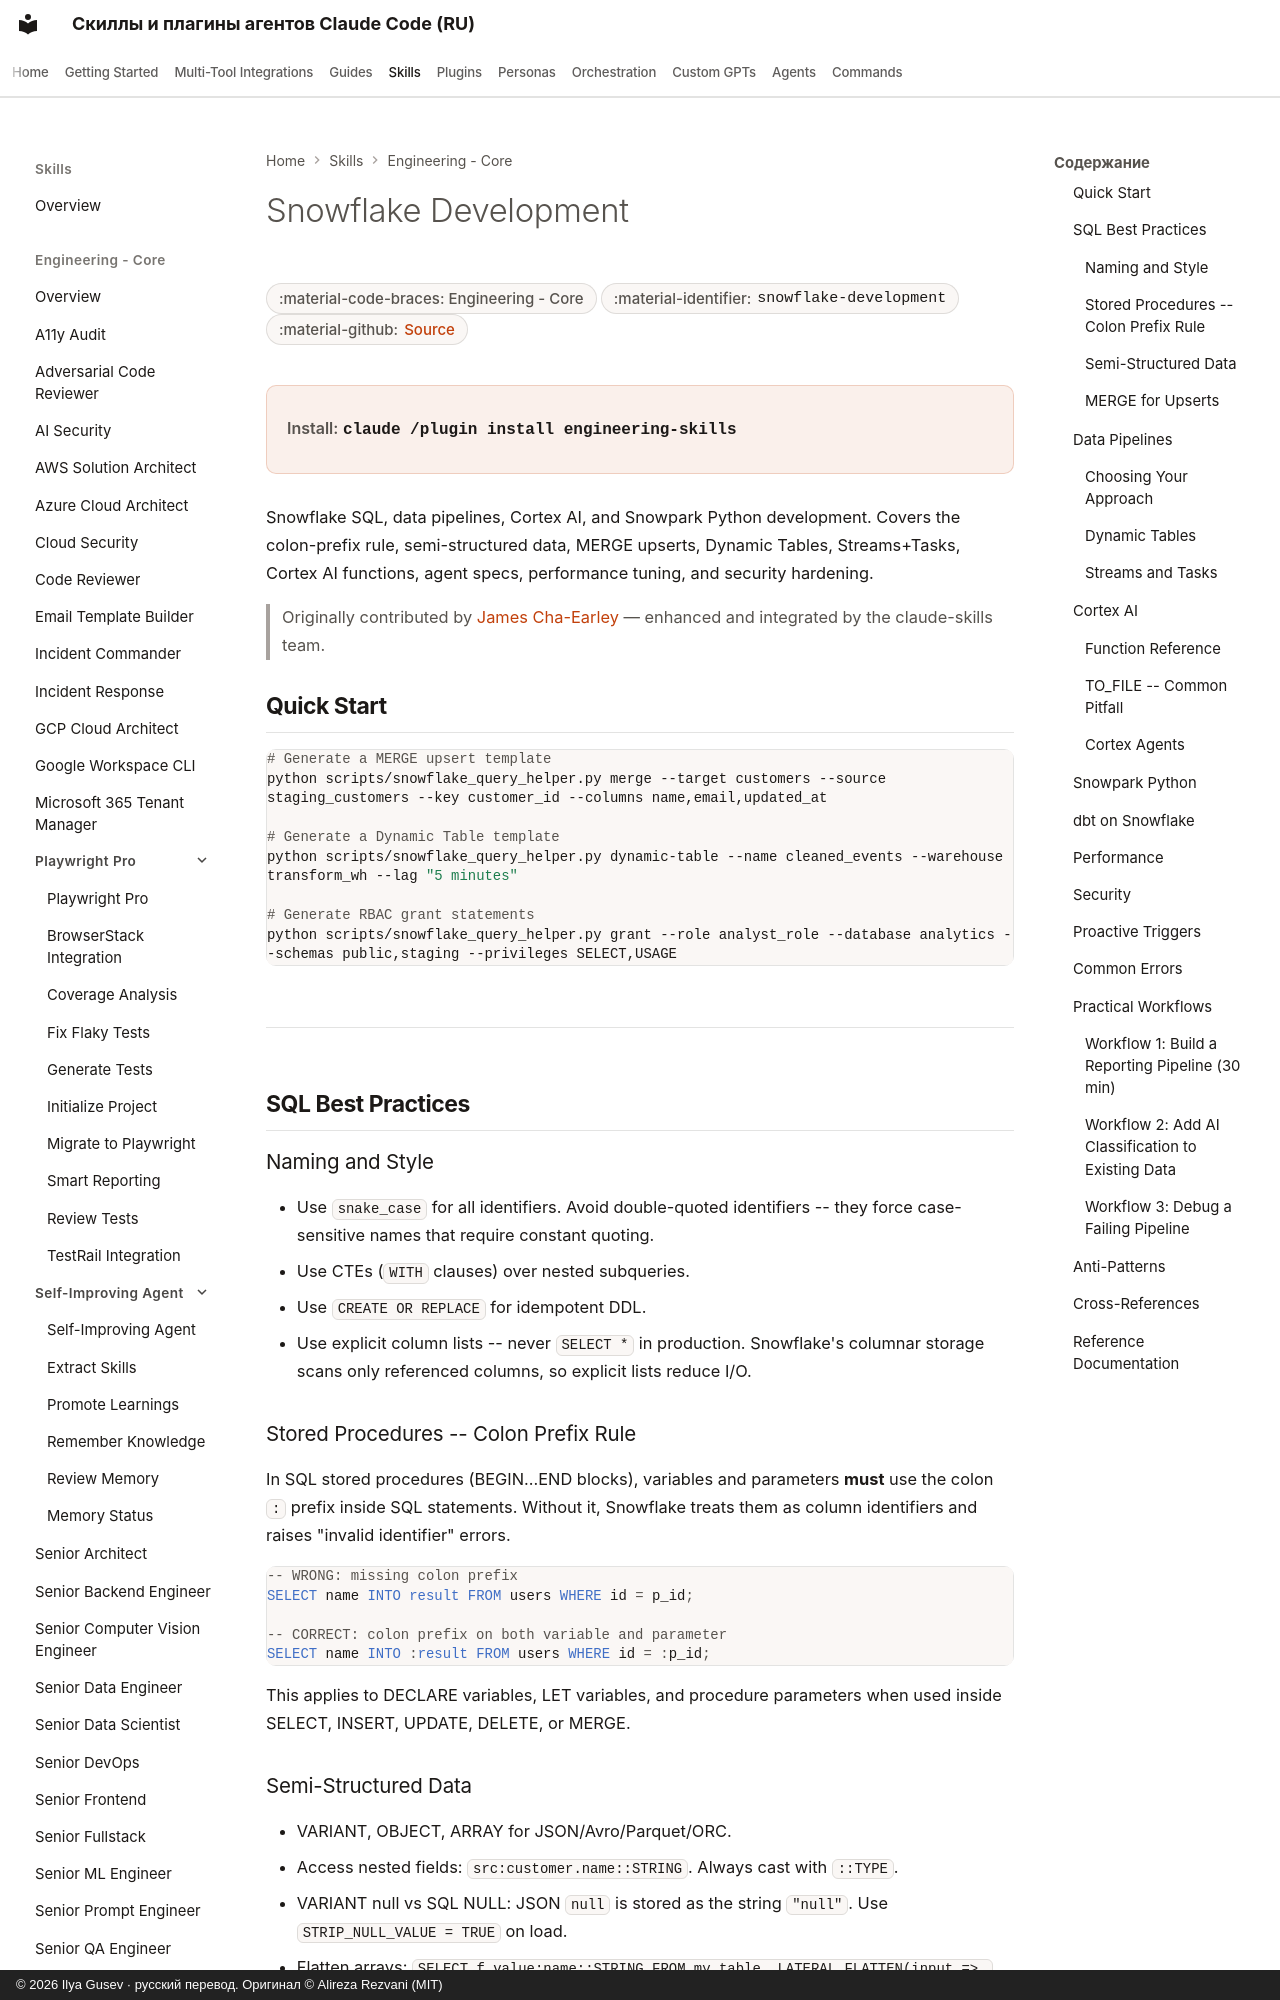

repository: imgusev/claude-skills-ru · page: skills/engineering-team/snowflake-development/index.html · generator: mkdocs · copyright: © 2026 Ilya Gusev · русский перевод. Оригинал © Alireza Rezvani (MIT)

---
title: "Snowflake Development — Agent Skill & Codex Plugin"
description: "Use when writing Snowflake SQL, building data pipelines with Dynamic Tables or Streams/Tasks, using Cortex AI functions, creating Cortex Agents. Agent skill for Claude Code, Codex CLI, Gemini CLI, OpenClaw."
---

# Snowflake Development

<div class="page-meta" markdown>
<span class="meta-badge">:material-code-braces: Engineering - Core</span>
<span class="meta-badge">:material-identifier: `snowflake-development`</span>
<span class="meta-badge">:material-github: <a href="https://github.com/imgusev/claude-skills-ru/tree/main/engineering-team/snowflake-development/skills/snowflake-development/SKILL.md">Source</a></span>
</div>

<div class="install-banner" markdown>
<span class="install-label">Install:</span> <code>claude /plugin install engineering-skills</code>
</div>


Snowflake SQL, data pipelines, Cortex AI, and Snowpark Python development. Covers the colon-prefix rule, semi-structured data, MERGE upserts, Dynamic Tables, Streams+Tasks, Cortex AI functions, agent specs, performance tuning, and security hardening.

> Originally contributed by [James Cha-Earley](https://github.com/jamescha-earley) — enhanced and integrated by the claude-skills team.
